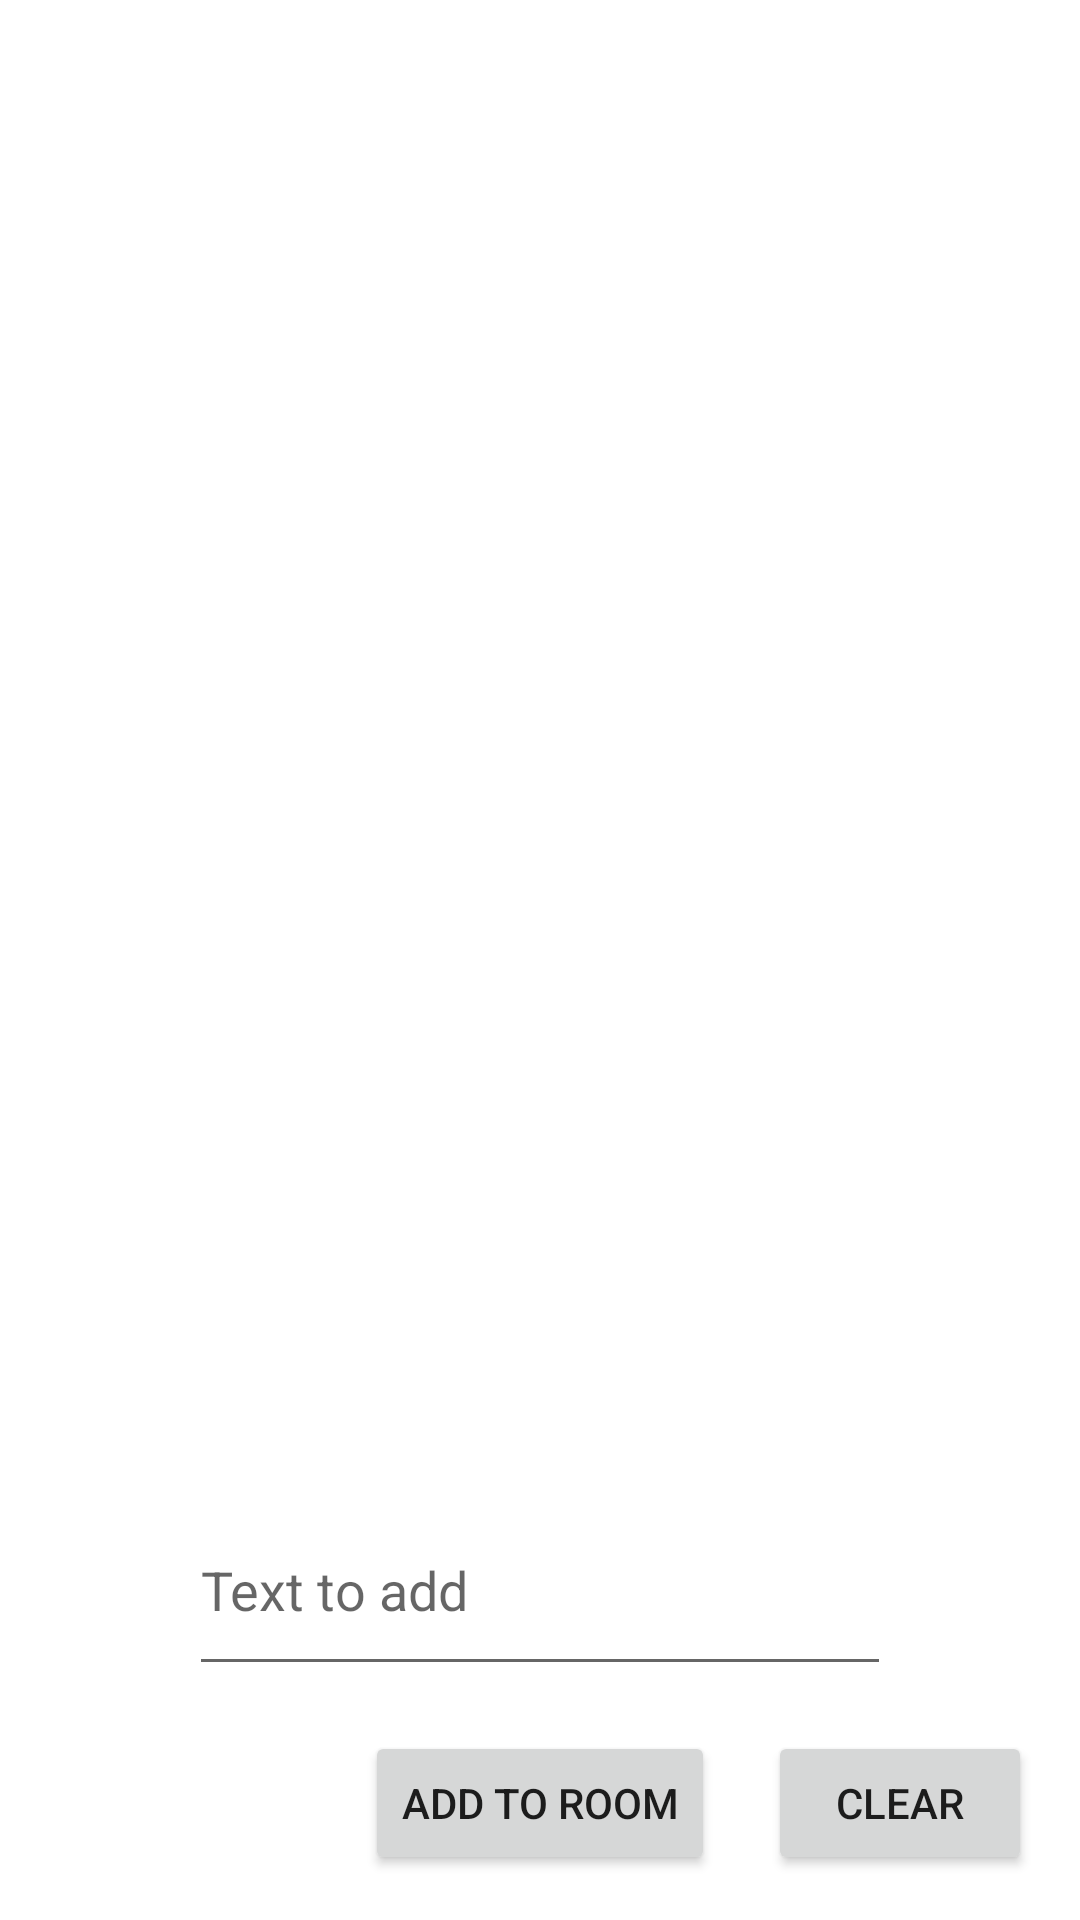

Write the Android layout XML for this screen, with the resource values it uses.
<!-- AndroidManifest.xml: application theme Theme.Training_JetPack -->
<!-- res/layout/activity_room.xml -->
<?xml version="1.0" encoding="utf-8"?>
<androidx.constraintlayout.widget.ConstraintLayout xmlns:android="http://schemas.android.com/apk/res/android"
    xmlns:app="http://schemas.android.com/apk/res-auto"
    xmlns:tools="http://schemas.android.com/tools"
    android:layout_width="match_parent"
    android:layout_height="match_parent"
    tools:context=".room.RoomActivity">

    <ListView
        android:id="@+id/listViewRoomItems"
        android:layout_width="0dp"
        android:layout_height="0dp"
        android:layout_marginBottom="48dp"
        app:layout_constraintBottom_toTopOf="@+id/editTextAddToRoom"
        app:layout_constraintEnd_toEndOf="parent"
        app:layout_constraintHorizontal_bias="0.0"
        app:layout_constraintStart_toStartOf="parent"
        app:layout_constraintTop_toTopOf="parent"
        app:layout_constraintVertical_bias="0.502" />

    <EditText
        android:id="@+id/editTextAddToRoom"
        android:layout_width="234dp"
        android:layout_height="67dp"
        android:layout_margin="15dp"
        android:layout_marginBottom="76dp"
        android:ems="10"
        android:hint="Text to add"
        android:inputType="textPersonName"
        app:layout_constraintBottom_toTopOf="@+id/buttonAddToRoom"
        app:layout_constraintEnd_toEndOf="parent"
        app:layout_constraintStart_toStartOf="parent" />

    <Button
        android:id="@+id/buttonAddToRoom"
        android:layout_width="wrap_content"
        android:layout_height="wrap_content"
        android:layout_margin="15dp"
        android:layout_marginBottom="12dp"
        android:text="Add to Room"
        app:layout_constraintBottom_toBottomOf="parent"
        app:layout_constraintEnd_toEndOf="@+id/editTextAddToRoom"
        app:layout_constraintStart_toStartOf="@+id/editTextAddToRoom" />

    <Button
        android:id="@+id/buttonClearDBandList"
        android:layout_width="wrap_content"
        android:layout_height="wrap_content"
        android:layout_marginEnd="16dp"
        android:text="Clear"
        app:layout_constraintBottom_toBottomOf="@+id/buttonAddToRoom"
        app:layout_constraintEnd_toEndOf="parent"
        app:layout_constraintTop_toTopOf="@+id/buttonAddToRoom" />
</androidx.constraintlayout.widget.ConstraintLayout>
<!-- resources referenced by this layout -->
<resources>
  <style name="Theme.Training_JetPack" parent="Theme.MaterialComponents.DayNight.DarkActionBar">
          
          <item name="colorPrimary">@color/purple_500</item>
          <item name="colorPrimaryVariant">@color/purple_700</item>
          <item name="colorOnPrimary">@color/white</item>
          
          <item name="colorSecondary">@color/teal_200</item>
          <item name="colorSecondaryVariant">@color/teal_700</item>
          <item name="colorOnSecondary">@color/black</item>
          
          <item name="android:statusBarColor" tools:targetApi="l">?attr/colorPrimaryVariant</item>
          
      </style>
  <!-- not gathered from this repository: default colours our renderer supplied (Android Studio template values) -->
  <color name="purple_500">#FF6200EE</color>
  <color name="purple_700">#FF3700B3</color>
  <color name="teal_200">#FF03DAC5</color>
  <color name="teal_700">#FF018786</color>
  <color name="black">#FF000000</color>
  <color name="white">#FFFFFFFF</color>
</resources>
